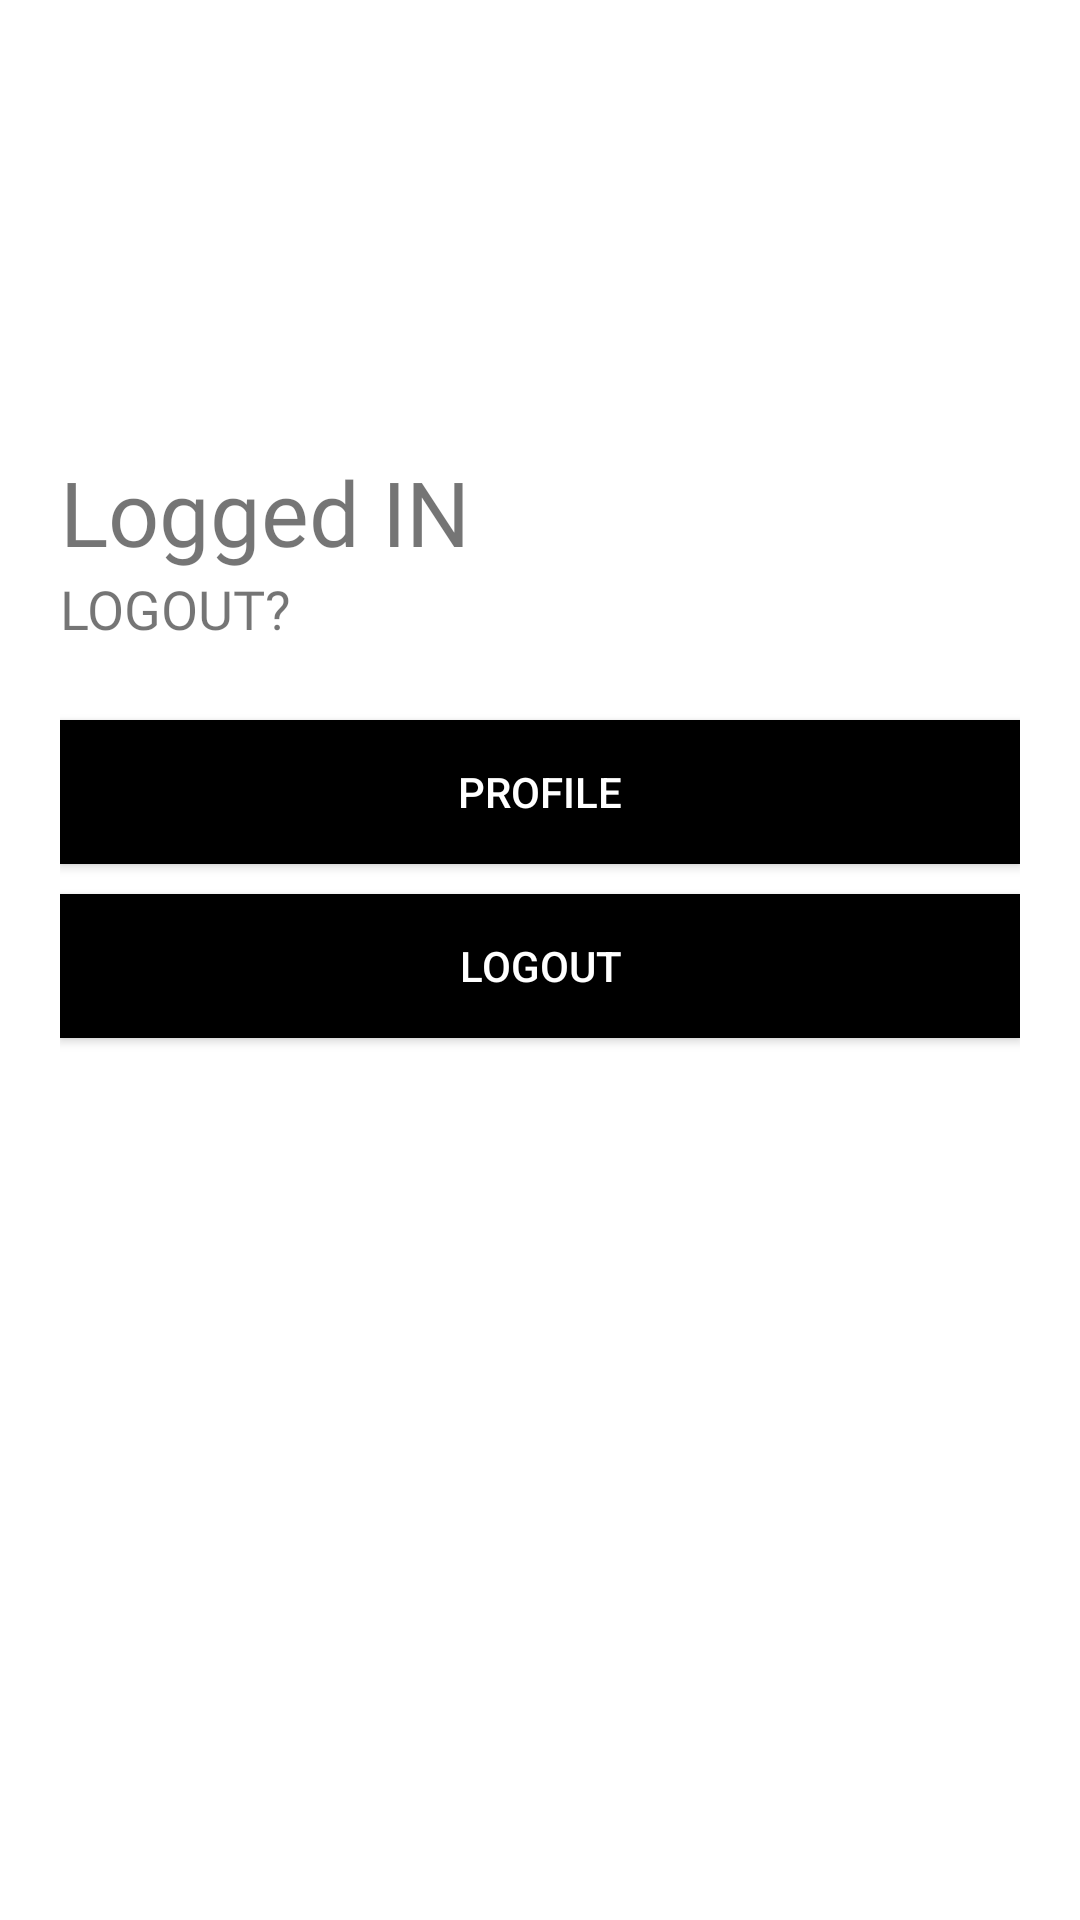

Layout XML and referenced resources for this Android screen:
<!-- AndroidManifest.xml: application theme Theme.MyApplication -->
<!-- res/layout/activity_main.xml -->
<?xml version="1.0" encoding="utf-8"?>
<ScrollView xmlns:android="http://schemas.android.com/apk/res/android"
    xmlns:app="http://schemas.android.com/apk/res-auto"
    xmlns:tools="http://schemas.android.com/tools"
    android:layout_width="match_parent"
    android:layout_height="match_parent"
    tools:context="com.manage.app.LoginActivity"
    android:scrollbars="none"
    >

    <LinearLayout
        android:layout_width="match_parent"
        android:layout_height="match_parent"
        android:orientation="vertical">




        <LinearLayout
        android:layout_width="match_parent"
        android:layout_height="match_parent"
        android:orientation="vertical"
        android:background="#fff"
        android:padding="20dp"
        >


    <ImageView
        android:layout_width="150dp"
        android:layout_height="150dp"
        android:src="@drawable/g2care1"/>




    <TextView
        android:id="@+id/logo_name"
        android:layout_width="wrap_content"
        android:layout_height="wrap_content"
        android:fontFamily="@font/bungee"
        android:text="Logged IN"
        android:textSize="30sp"
        android:layout_marginTop="-20dp"/>

    <TextView
        android:layout_width="wrap_content"
        android:layout_height="wrap_content"
        android:fontFamily="@font/antic"
        android:text="LOGOUT?"
        android:textSize="18sp" />

    <LinearLayout
        android:layout_width="match_parent"
        android:layout_height="wrap_content"
        android:layout_marginTop="20dp"
        android:layout_marginBottom="20dp"
        android:orientation="vertical">



        <androidx.appcompat.widget.AppCompatButton
            android:id="@+id/Profile"
            android:layout_width="match_parent"
            android:layout_height="wrap_content"
            android:layout_marginTop="5dp"
            android:layout_marginBottom="5dp"
            android:background="@color/black"
            android:text="Profile"
            android:textColor="#fff" />

        <androidx.appcompat.widget.AppCompatButton
            android:id="@+id/Logout"
            android:layout_width="match_parent"
            android:layout_height="wrap_content"
            android:layout_marginTop="5dp"
            android:layout_marginBottom="5dp"
            android:background="@color/black"
            android:text="Logout"
            android:textColor="#fff" />








    </LinearLayout>



    </LinearLayout>


    </LinearLayout>
</ScrollView>
<!-- resources referenced by this layout -->
<resources>
  <color name="black">#FF000000</color>
  <style name="Theme.MyApplication" parent="Theme.MaterialComponents.Light.NoActionBar">
          
  
          <item name="colorPrimary">@color/black</item>
          <item name="android:forceDarkAllowed">false</item>
          <item name="android:windowActionBarOverlay">true</item>
          <item name="colorPrimaryVariant">#c69f26</item>
          <item name="colorOnPrimary">@color/white</item>
          
          <item name="colorSecondary">@color/teal_200</item>
          <item name="colorSecondaryVariant">@color/teal_700</item>
          <item name="colorOnSecondary">@color/black</item>
          
          <item name="android:statusBarColor">#fff</item>
  
  
          
          
      </style>
  <color name="white">#FFFFFFFF</color>
  <color name="teal_200">#FF03DAC5</color>
  <color name="teal_700">#FF018786</color>
</resources>
